Run: headless pygame with SDL's dummy video driver; simulated clock (each Clock.tick advances the game by its frame time, no real sleeping); random seed 0; keys injected as events and as key.get_pressed() state; no mouse input.
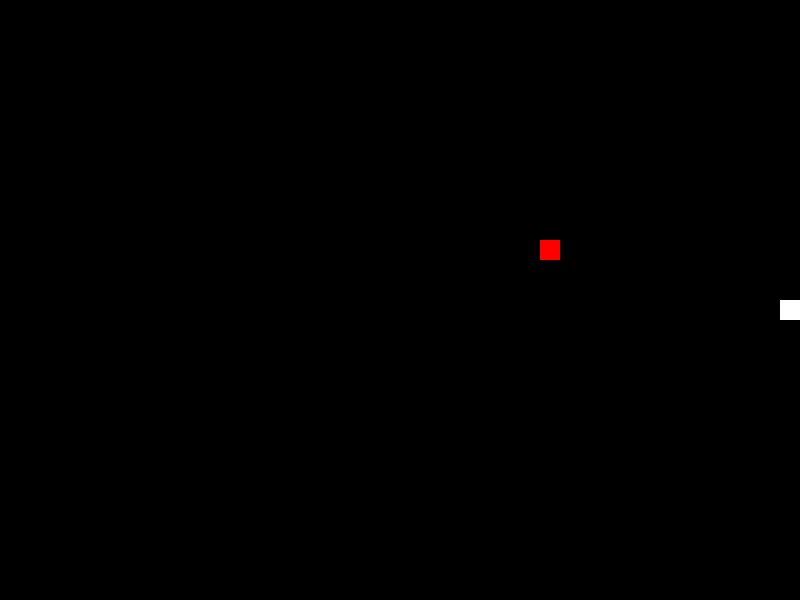
Frame 1 of 1 · flips 1–60 · no input (game ended)

The pygame program that drew these frames:

import pygame
import random

# 화면 크기
SCREEN_WIDTH = 800
SCREEN_HEIGHT = 600

# 색깔 정의
WHITE = (255, 255, 255)
BLACK = (0, 0, 0)
RED = (255, 0, 0)

# 뱀의 크기
BLOCK_SIZE = 20

# 게임 속도
CLOCK_TICK = 10

pygame.init()

screen = pygame.display.set_mode((SCREEN_WIDTH, SCREEN_HEIGHT))
pygame.display.set_caption('Snake Game')

def game_over():
    pygame.quit()
    quit()

def game_loop():
    # 초기 위치 설정
    x = SCREEN_WIDTH // 2
    y = SCREEN_HEIGHT // 2

    # 이동 방향 설정
    dx = BLOCK_SIZE
    dy = 0

    # 먹이 위치 설정
    food_x = random.randint(0, SCREEN_WIDTH // BLOCK_SIZE - 10) * BLOCK_SIZE
    food_y = random.randint(0, SCREEN_HEIGHT // BLOCK_SIZE - 10) * BLOCK_SIZE

    # 뱀의 초기 위치 설정
    snake = [(x, y)]

    # 게임 루프
    while True:
        # 이벤트 처리
        for event in pygame.event.get():
            if event.type == pygame.QUIT:
                game_over()

        # 방향 변경
        keys = pygame.key.get_pressed()
        if keys[pygame.K_LEFT]:
            dx = -BLOCK_SIZE
            dy = 0
        elif keys[pygame.K_RIGHT]:
            dx = BLOCK_SIZE
            dy = 0
        elif keys[pygame.K_UP]:
            dx = 0
            dy = -BLOCK_SIZE
        elif keys[pygame.K_DOWN]:
            dx = 0
            dy = BLOCK_SIZE

        # 이동
        x += dx
        y += dy

        # 벽 충돌 검사
        if x < 0 or x >= SCREEN_WIDTH or y < 0 or y >= SCREEN_HEIGHT:
            game_over()

        # 먹이 먹음 검사
        if x == food_x and y == food_y:
            snake.append((x, y))
            food_x = random.randint(0, SCREEN_WIDTH // BLOCK_SIZE - 1) * BLOCK_SIZE
            food_y = random.randint(0, SCREEN_HEIGHT // BLOCK_SIZE - 1) * BLOCK_SIZE

        # 뱀 이동
        snake.insert(0, (x, y))
        snake.pop()

        # 그리기
        screen.fill(BLACK)
        for block in snake:
            pygame.draw.rect(screen, WHITE, (block[0], block[1], BLOCK_SIZE, BLOCK_SIZE))

        pygame.draw.rect(screen, RED, (food_x, food_y, BLOCK_SIZE, BLOCK_SIZE))

        pygame.display.update()

        # 게임 속도 조절
        pygame.time.Clock().tick(CLOCK_TICK)

game_loop()
